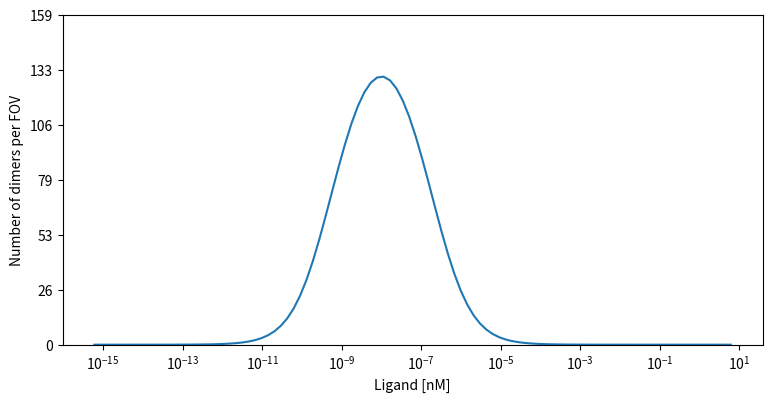

The script that saved this image:
import sympy
from sympy import Interval, S
from sympy.plotting import plot
from sympy.parsing import sympy_parser
from sympy import lambdify
import numpy as np
import matplotlib.pyplot as plt
from scipy.optimize import curve_fit

#%%
gamma_M, gamma_Mtot, c_L, gamma_ML, gamma_MLM, K_Dd, K_Ds = sympy.symbols(r"\Gamma_\textrm{M} \Gamma_\textrm{M\,\ tot} c_L \Gamma_\textrm{ML} \Gamma_\textrm{MLM} K_\textrm{D\,\ d} K_\textrm{D\,\ s}", real=True, positive=True)

M_balance = gamma_Mtot - gamma_M - gamma_ML - 2*gamma_MLM

M_ML_equil = (gamma_M * c_L)/gamma_ML - K_Ds

ML_MLM_equil = (gamma_M * gamma_ML)/gamma_MLM - K_Dd

gamma_M_sol = sympy.solveset(M_balance, gamma_M, domain=S.Reals)

gamma_M_sol = gamma_M_sol.args[0]

gamma_ML_sol = sympy.solveset(M_ML_equil.subs(gamma_M, gamma_M_sol), gamma_ML, domain=sympy.S.Reals)

gamma_ML_sol = gamma_ML_sol.args[0].args[0]

gamma_MLM_sol = sympy.solveset(ML_MLM_equil.subs([(gamma_M, gamma_M_sol), (gamma_ML, gamma_ML_sol)]), gamma_MLM, domain=S.Reals)

gamma_MLM_sol = gamma_MLM_sol.args[0].args[0]

expression = sympy.simplify(gamma_MLM_sol)

### Evaluate expression
expression = lambdify([K_Dd,K_Ds, gamma_Mtot, c_L], gamma_MLM_sol, 'numpy')

input_c_L_uM = np.logspace(-15, 1, 100) #in micromolar   

input_c_L = input_c_L_uM  * 0.6022 #in particles per um3

value_gamma_Mtot = 0.08 #in particles per um2

value_K_Dd= 0.01
value_K_Ds = 0.00000001 

result = expression(value_K_Dd,value_K_Ds, value_gamma_Mtot, input_c_L)

### Plot
f=plt.figure(figsize=[10,6])
f.subplots_adjust(left=0.15,right=0.85,bottom=0.2,top=0.75)
f.clear()
ax=f.add_subplot(111) 
ax.plot(input_c_L, result)

ax.set_ylim(bottom = 0)
ax.set_xlabel('Ligand [nM]')

ytick = ax.get_yticks()
ax.set_yticks(ytick)
ax.set_yticklabels((ytick*5329).astype(int))
ax.set_ylabel('Number of dimers per FOV')
ax.set_xscale('log')
